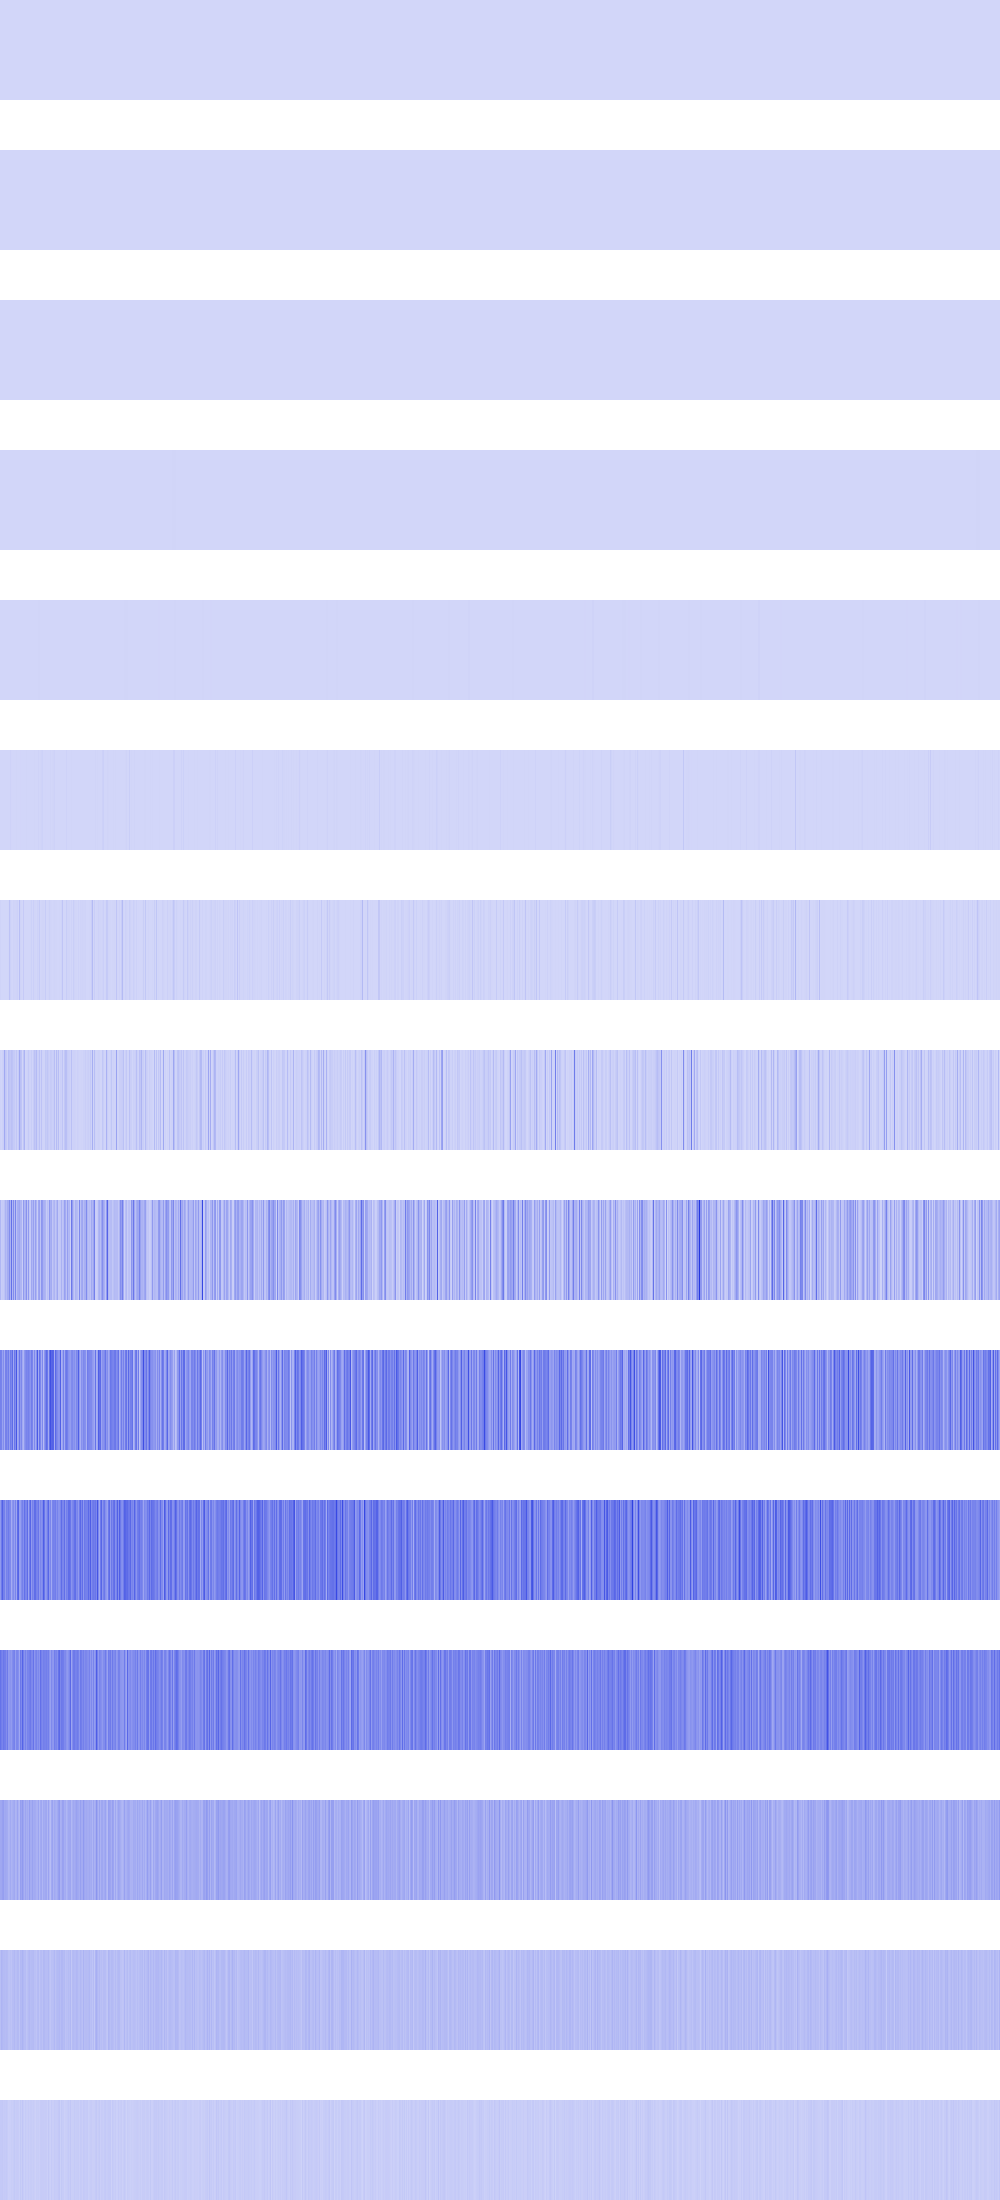

Source data for this figure (header and first rows):
4624, 4624, 4624, 4624, 4624, 4624, 4624, 4624, 4624, 4624, 4624, 4624, 4624, 4624, 4624, 4624, 4624, 4624, 4624, 4624, 4624, 4624, 4624, 4624
7744, 7744, 7744, 7744, 7744, 7744, 7744, 7744, 7744, 7744, 7744, 7744, 7744, 7744, 7744, 7744, 1600, 1600, 1600, 1600, 1600, 1600, 1600, 1600
12544, 12544, 12544, 12544, 12544, 12544, 12544, 12544, 0, 0, 0, 0, 0, 0, 0, 0, 69696, 69696, 69696, 69696, 69696, 69696, 69696, 69696
30976, 30976, 30976, 30976, 2304, 2304, 2304, 2304, 43264, 43264, 43264, 43264, 186624, 186624, 186624, 186624, 0, 0, 0, 0, 30976, 30976, 30976, 30976
495616, 495616, 123904, 123904, 1024, 1024, 65536, 65536, 102400, 102400, 1024, 1024, 451584, 451584, 802816, 802816, 495616, 495616, 262144, 262144, 984064, 984064, 4096, 4096
0, 802816, 147456, 200704, 102400, 147456, 16384, 802816, 147456, 16384, 12845056, 2166784, 331776, 0, 200704, 1183744, 4460544, 331776, 262144, 262144, 2166784, 0, 0, 589824
9256960, 1064960, 1048576, 434176, 368640, 409600, 1474560, 65536, 4882432, 55459840, 16072704, 4628480, 1024000, 8929280, 6922240, 6496256, 9216000, 15441920, 1654784, 67846144, 9379840, 4259840, 1196032, 34373632
9863168, 3702784, 15695872, 23412736, 130826240, 47480832, 37093376, 11632640, 71630848, 53903360, 44335104, 63520768, 56934400, 35225600, 36716544, 17186816, 46841856, 10960896, 32735232, 134512640, 64045056, 52756480, 3768320, 48463872
92536832, 26411008, 35127296, 31752192, 57507840, 103481344, 76873728, 122748928, 122290176, 213647360, 103940096, 298221568, 91062272, 215875584, 78282752, 235831296, 63799296, 118587392, 123535360, 139853824, 95911936, 96468992, 26083328, 176553984
248381440, 244580352, 155189248, 212664320, 125370368, 247988224, 250609664, 211288064, 262012928, 160563200, 264634368, 228392960, 309919744, 132251648, 278462464, 218300416, 371130368, 128909312, 157417472, 277217280, 174260224, 227409920, 131334144, 94633984
177209344, 265027584, 340000768, 251265024, 253362176, 174063616, 245628928, 231735296, 270794752, 229900288, 224395264, 122552320, 189661184, 217317376, 160038912, 236322816, 140640256, 308412416, 335020032, 161742848, 160563200, 217841664, 251133952, 207880192
294125568, 257425408, 239075328, 278659072, 261357568, 256901120, 213385216, 265814016, 174063616, 182976512, 192413696, 172228608, 213647360, 236453888, 250347520, 163840000, 228327424, 230424576, 208142336, 138412032, 274464768, 222298112, 333971456, 252182528
135266304, 137363456, 157286400, 165150720, 128450560, 134217728, 128974848, 122683392, 92274688, 99614720, 128974848, 99090432, 112721920, 124780544, 135790592, 96993280, 106430464, 146276352, 103809024, 81788928, 165150720, 142606336, 177209344, 143654912
69206016, 98566144, 88080384, 78643200, 80740352, 75497472, 81788928, 77594624, 58720256, 56623104, 65011712, 55574528, 74448896, 73400320, 87031808, 68157440, 70254592, 82837504, 81788928, 54525952, 87031808, 83886080, 102760448, 85983232
37748736, 37748736, 41943040, 31457280, 35651584, 33554432, 37748736, 29360128, 16777216, 20971520, 20971520, 27262976, 23068672, 29360128, 39845888, 27262976, 31457280, 31457280, 29360128, 16777216, 39845888, 25165824, 46137344, 29360128
